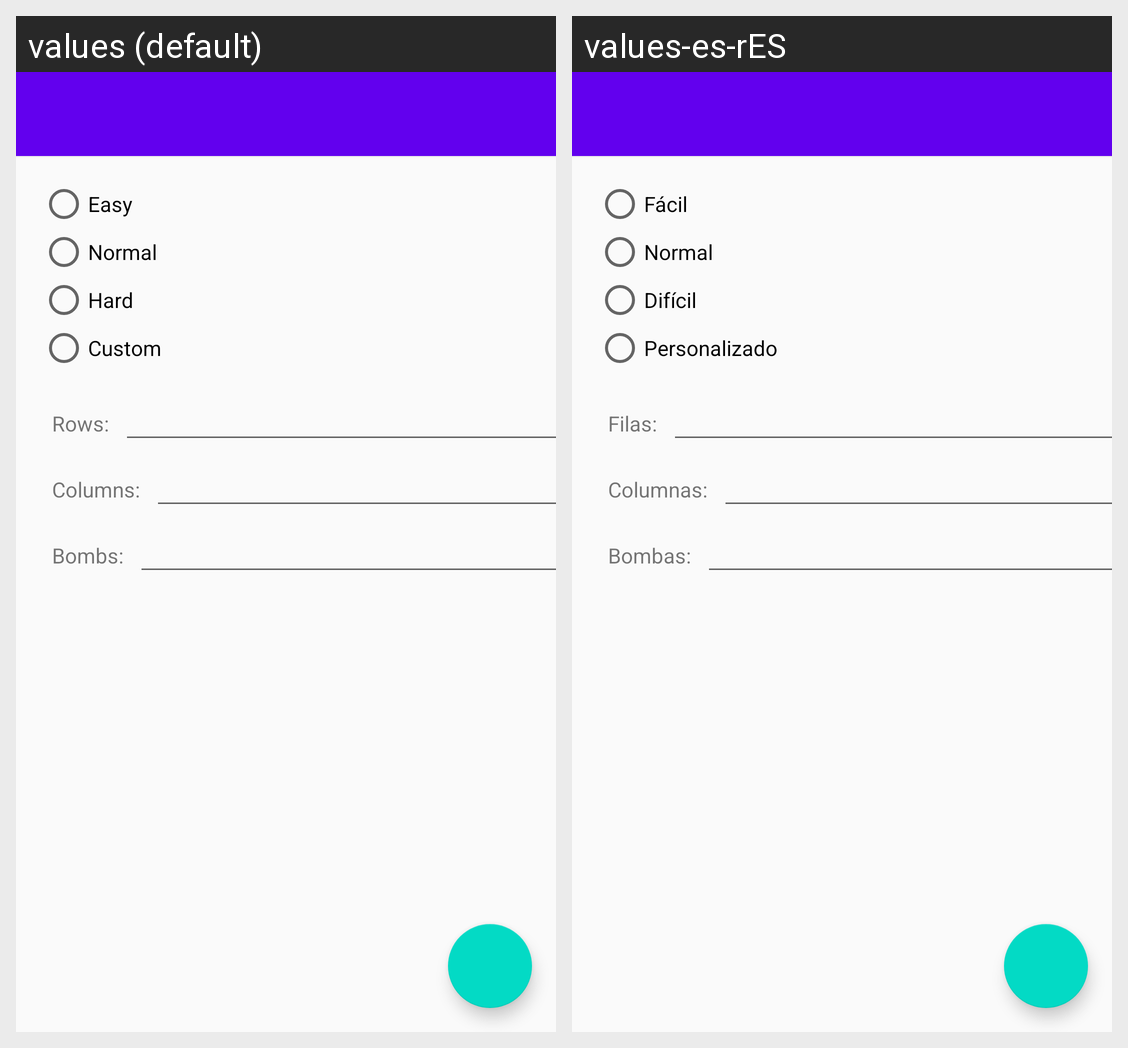

This grid shows one Android layout under two languages. Give, for every string resource on the screen, its name, the default text and each shown locale's text.
Android screen res/layout/activity_settings.xml rendered under 2 locales, left to right: values (default), values-es-rES. Device: Nexus 5 (rendered at 1080×1920; each locale shown at half size, 540×960, under a caption strip naming it); theme AppTheme.
Strings drawn on this screen, with the default value and each locale's value (text and hints the layout hard-codes, and strings that could not be matched under every locale, appear in the picture but are not listed):

rbEasy
  values: Easy
  values-es-rES: Fácil

rbNormal
  values: Normal
  values-es-rES: Normal

rbHard
  values: Hard
  values-es-rES: Difícil

rbCustom
  values: Custom
  values-es-rES: Personalizado

tvRows
  values: Rows:
  values-es-rES: Filas:

tvColumns
  values: Columns:
  values-es-rES: Columnas:

tvBombs
  values: Bombs:
  values-es-rES: Bombas:
